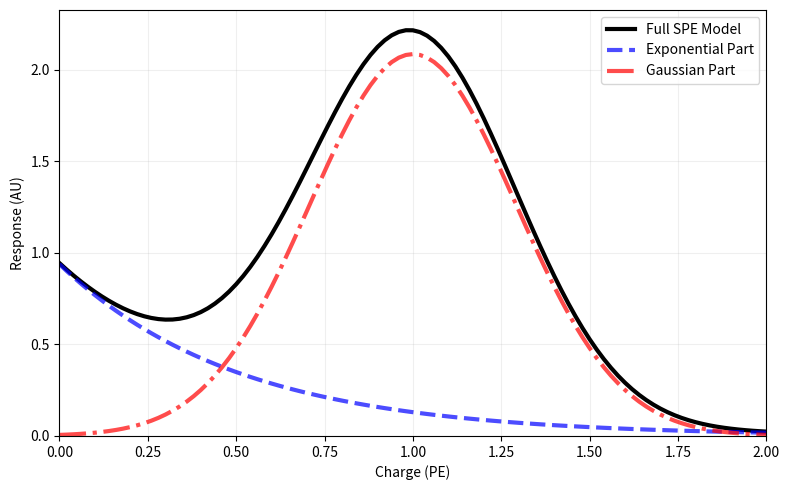

The script that saved this image:
#!/usr/bin/python
import os, sys, numpy, scipy, matplotlib
matplotlib.use('Agg')
from matplotlib import pyplot

# The TA0003 parameters


def f(q, 
      exp_width=0.5057, 
      gaus_mean=1, 
      gaus_width=0.2916, 
      amp_ratio=1.624367847034316,
      exp_scale=1.):
    
    return exp_scale*numpy.exp(-q/exp_width) + amp_ratio/(numpy.sqrt(2*numpy.pi)*gaus_width) * numpy.exp(-(q-gaus_mean)**2/(2*gaus_width**2))


q = numpy.linspace(0, 2, 101)
full = f(q)
ex = f(q, amp_ratio=0)
gaus = f(q, exp_scale=0)

tot = numpy.sum(full) 

full *= 100/tot
ex *= 100/tot
gaus *= 100/tot

pyplot.figure(figsize=(8,5))
pyplot.plot(q, full, 
            linewidth=3,
            color='k',
            label = 'Full SPE Model'
            )
pyplot.plot(q, ex, 
            linestyle='--',
            linewidth=3,
            color='b',
            alpha=0.7,
            label = 'Exponential Part'
            )
pyplot.plot(q, gaus, 
            linestyle='-.',
            linewidth=3,
            color='r',
            alpha=0.7,
            label = 'Gaussian Part'
            )

pyplot.xlim(0, 2)
pyplot.ylim(ymin=0)
#pyplot.yticks([])
pyplot.grid(alpha=0.2)
pyplot.legend()
pyplot.xlabel("Charge (PE)")
pyplot.ylabel("Response (AU)")
pyplot.tight_layout()
pyplot.savefig('ta0003.pdf')
